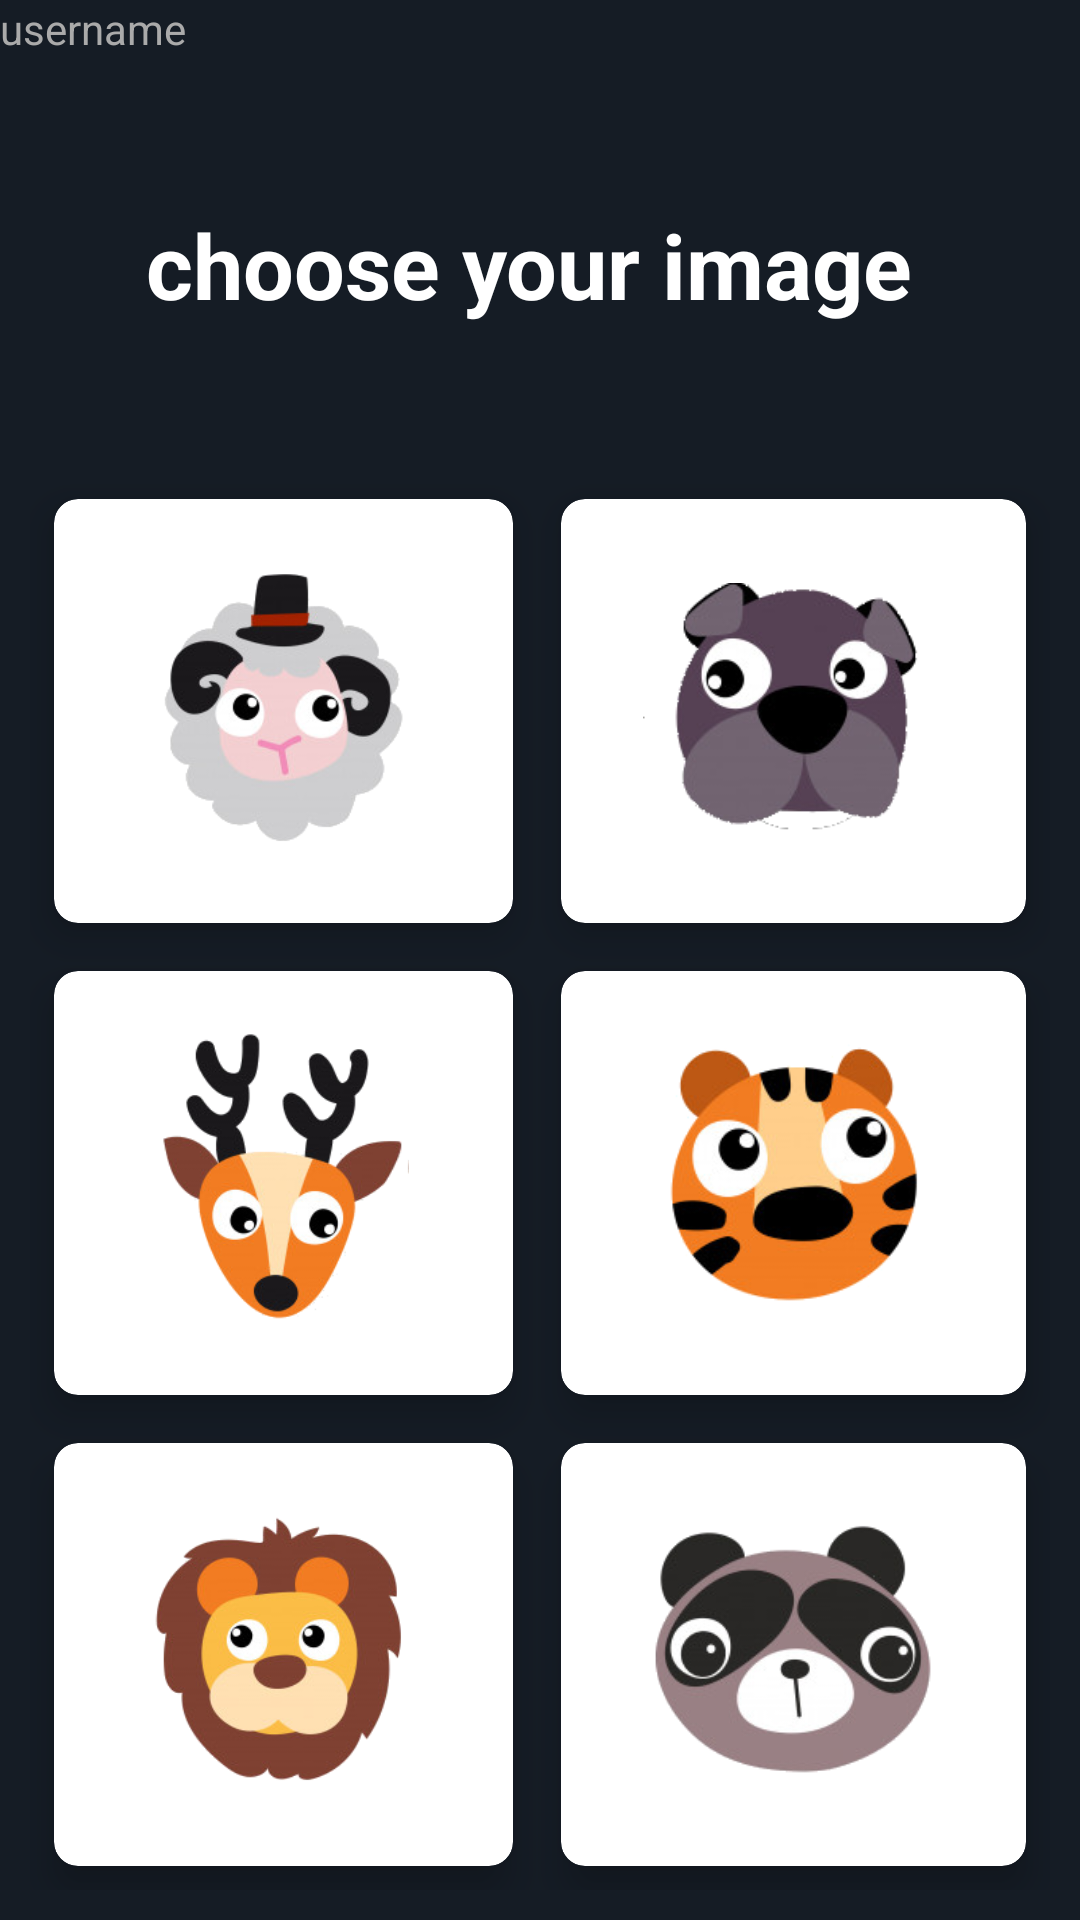

Android layout source for this screen:
<!-- AndroidManifest.xml: application theme Theme.DRAWER_TRY -->
<!-- res/layout/activity_pic_image.xml -->
<?xml version="1.0" encoding="utf-8"?>
<RelativeLayout xmlns:android="http://schemas.android.com/apk/res/android"
    xmlns:app="http://schemas.android.com/apk/res-auto"
    xmlns:tools="http://schemas.android.com/tools"
    android:layout_width="match_parent"
    android:layout_height="match_parent"
    tools:context=".stuffs.Pic_Image_Activity"
    android:orientation="vertical">


    <androidx.constraintlayout.widget.ConstraintLayout
        android:layout_width="match_parent"
        android:layout_height="match_parent"
        android:background="@color/backbluedark">

        <TextView
            android:id="@+id/email_pic_image"
            android:layout_width="wrap_content"
            android:layout_height="wrap_content"
            android:text="username"
            android:textColor="@android:color/darker_gray"
            app:layout_constraintStart_toStartOf="parent"
            app:layout_constraintTop_toTopOf="parent" />

        <TextView
            android:id="@+id/title_view_open_image"
            android:layout_width="wrap_content"
            android:layout_height="wrap_content"
            android:layout_marginTop="68dp"
            android:foregroundGravity="center"
            android:text="choose your image "
            android:textColor="@color/white"
            android:textSize="30sp"
            android:textStyle="bold"
            app:layout_constraintEnd_toEndOf="parent"
            app:layout_constraintStart_toStartOf="parent"
            app:layout_constraintTop_toTopOf="parent" />

        <GridLayout
            android:id="@+id/mainGrid_image"
            android:layout_width="0dp"
            android:layout_height="0dp"
            android:layout_marginTop="40dp"
            android:backgroundTint="@color/white"
            android:columnCount="2"
            android:padding="10dp"
            android:paddingStart="10dp"
            android:paddingTop="10dp"
            android:paddingEnd="10dp"
            android:paddingBottom="9dp"
            android:rowCount="3"
            app:layout_constraintBottom_toBottomOf="parent"
            app:layout_constraintEnd_toEndOf="parent"
            app:layout_constraintHorizontal_bias="0.0"
            app:layout_constraintStart_toStartOf="parent"
            app:layout_constraintTop_toBottomOf="@+id/title_view_open_image">

            <androidx.cardview.widget.CardView

                android:layout_width="wrap_content"
                android:layout_height="wrap_content"
                android:layout_row="0"
                android:layout_rowWeight="1"
                android:layout_column="0"
                android:layout_columnWeight="1"
                android:layout_gravity="center|center_horizontal|fill"
                android:layout_margin="8dp"

                app:cardCornerRadius="8dp"
                app:cardElevation="8dp">

                <LinearLayout
                    android:layout_width="wrap_content"
                    android:layout_height="wrap_content"
                    android:layout_gravity="center_vertical|center_horizontal"
                    android:gravity="center"
                    android:orientation="vertical">

                    <ImageView
                        android:layout_width="100dp"
                        android:layout_height="100dp"
                        android:src="@drawable/smile_0" />


                </LinearLayout>
            </androidx.cardview.widget.CardView>


            <androidx.cardview.widget.CardView
                android:layout_width="102dp"
                android:layout_height="wrap_content"
                android:layout_row="0"
                android:layout_rowWeight="1"
                android:layout_column="1"
                android:layout_columnWeight="1"
                android:layout_gravity="fill"
                android:layout_margin="8dp"
                app:cardCornerRadius="8dp"
                app:cardElevation="8dp">

                <LinearLayout
                    android:layout_width="wrap_content"
                    android:layout_height="wrap_content"
                    android:layout_gravity="center_vertical|center_horizontal"
                    android:gravity="center"
                    android:orientation="vertical">

                    <ImageView
                        android:layout_width="100dp"
                        android:layout_height="100dp"
                        android:src="@drawable/smile_1" />

                </LinearLayout>
            </androidx.cardview.widget.CardView>

            <androidx.cardview.widget.CardView
                android:layout_width="wrap_content"
                android:layout_height="wrap_content"
                android:layout_row="1"
                android:layout_rowWeight="1"
                android:layout_column="0"
                android:layout_columnWeight="1"
                android:layout_gravity="fill"
                android:layout_margin="8dp"
                app:cardCornerRadius="8dp"
                app:cardElevation="8dp">

                <LinearLayout
                    android:layout_width="wrap_content"
                    android:layout_height="wrap_content"
                    android:layout_gravity="center_vertical|center_horizontal"
                    android:gravity="center"
                    android:orientation="vertical">

                    <ImageView
                        android:layout_width="100dp"
                        android:layout_height="100dp"
                        android:src="@drawable/smile_2" />
                </LinearLayout>
            </androidx.cardview.widget.CardView>


            <androidx.cardview.widget.CardView
                android:layout_width="wrap_content"
                android:layout_height="wrap_content"
                android:layout_row="1"
                android:layout_rowWeight="1"
                android:layout_column="1"
                android:layout_columnWeight="1"
                android:layout_gravity="fill"
                android:layout_margin="8dp"
                app:cardCornerRadius="8dp"
                app:cardElevation="8dp">

                <LinearLayout
                    android:layout_width="wrap_content"
                    android:layout_height="wrap_content"
                    android:layout_gravity="center_vertical|center_horizontal"
                    android:gravity="center"
                    android:orientation="vertical">

                    <ImageView
                        android:layout_width="100dp"
                        android:layout_height="100dp"
                        android:src="@drawable/smile_3" />
                </LinearLayout>
            </androidx.cardview.widget.CardView>

            <androidx.cardview.widget.CardView
                android:layout_width="wrap_content"
                android:layout_height="wrap_content"
                android:layout_row="2"
                android:layout_rowWeight="0"
                android:layout_column="0"
                android:layout_columnWeight="1"
                android:layout_gravity="fill"
                android:layout_margin="8dp"
                app:cardCornerRadius="8dp"
                app:cardElevation="8dp">

                <LinearLayout
                    android:layout_width="wrap_content"
                    android:layout_height="wrap_content"
                    android:layout_gravity="center_vertical|center_horizontal"
                    android:gravity="center"
                    android:orientation="vertical">

                    <ImageView
                        android:layout_width="100dp"
                        android:layout_height="100dp"
                        android:src="@drawable/smile_4" />
                </LinearLayout>
            </androidx.cardview.widget.CardView>


            <androidx.cardview.widget.CardView
                android:layout_width="wrap_content"
                android:layout_height="wrap_content"
                android:layout_row="2"
                android:layout_rowWeight="1"
                android:layout_column="1"
                android:layout_columnWeight="1"
                android:layout_gravity="fill"
                android:layout_margin="8dp"
                app:cardCornerRadius="8dp"
                app:cardElevation="8dp">

                <LinearLayout
                    android:layout_width="wrap_content"
                    android:layout_height="wrap_content"
                    android:layout_gravity="center_vertical|center_horizontal"
                    android:gravity="center"
                    android:orientation="vertical">

                    <ImageView
                        android:layout_width="100dp"
                        android:layout_height="100dp"
                        android:src="@drawable/smile_5" />
                </LinearLayout>
            </androidx.cardview.widget.CardView>


        </GridLayout>

        <LinearLayout
            android:id="@+id/no_account_linar_image_add_friend"
            android:layout_width="match_parent"
            android:layout_height="match_parent"
            android:alpha="0.7"
            android:gravity="center"
            android:orientation="vertical"
            android:visibility="gone"
            app:layout_constraintBottom_toBottomOf="parent"
            app:layout_constraintEnd_toEndOf="parent"
            app:layout_constraintStart_toStartOf="parent"
            app:layout_constraintTop_toTopOf="parent">

            <ImageView
                android:id="@+id/imageView2"
                android:layout_width="100dp"
                android:layout_height="86dp"
                android:layout_gravity="center"
                android:src="@drawable/ic_baseline_lock_24"
                app:layout_constraintBottom_toBottomOf="@+id/gridview_love_list"
                app:layout_constraintEnd_toEndOf="parent"
                app:layout_constraintStart_toStartOf="parent"
                app:layout_constraintTop_toTopOf="parent" />

            <TextView
                android:id="@+id/no_acount_text"
                android:layout_width="wrap_content"
                android:layout_height="wrap_content"
                android:text="you need a account to see this page"
                android:textColor="@color/white"
                android:textColorHint="@color/white"
                app:layout_constraintBottom_toBottomOf="parent"
                app:layout_constraintEnd_toEndOf="@+id/gridview_love_list"
                app:layout_constraintStart_toStartOf="parent"
                app:layout_constraintTop_toTopOf="parent" />
        </LinearLayout>


    </androidx.constraintlayout.widget.ConstraintLayout>


</RelativeLayout>
<!-- resources referenced by this layout -->
<resources>
  <color name="backbluedark">#151c25</color>
  <color name="white">#FFFFFFFF</color>
  <!-- drawable smile_0: png bitmap (drawable, 36779 bytes) -->
  <!-- drawable smile_1: png bitmap (drawable, 31916 bytes) -->
  <!-- drawable smile_2: png bitmap (drawable, 43182 bytes) -->
  <!-- drawable smile_3: png bitmap (drawable, 42057 bytes) -->
  <!-- drawable smile_4: png bitmap (drawable, 44941 bytes) -->
  <!-- drawable smile_5: png bitmap (drawable, 39763 bytes) -->
  <style name="Theme.DRAWER_TRY" parent="Theme.MaterialComponents.DayNight.DarkActionBar">
          
          <item name="colorPrimary">@color/purple_500</item>
          <item name="colorPrimaryVariant">@color/purple_700</item>
          <item name="colorOnPrimary">@color/white</item>
          
          <item name="colorSecondary">@color/teal_200</item>
          <item name="colorSecondaryVariant">@color/teal_700</item>
          <item name="colorOnSecondary">@color/black</item>
  
  
          
          <item name="android:statusBarColor" tools:targetApi="l">?attr/colorPrimaryVariant</item>
          
      </style>
  <color name="purple_500">#0CC0AB</color>
  <color name="purple_700">#454545</color>
  <color name="teal_200">#FF03DAC5</color>
  <color name="teal_700">#FF018786</color>
  <color name="black">#FF000000</color>
</resources>
